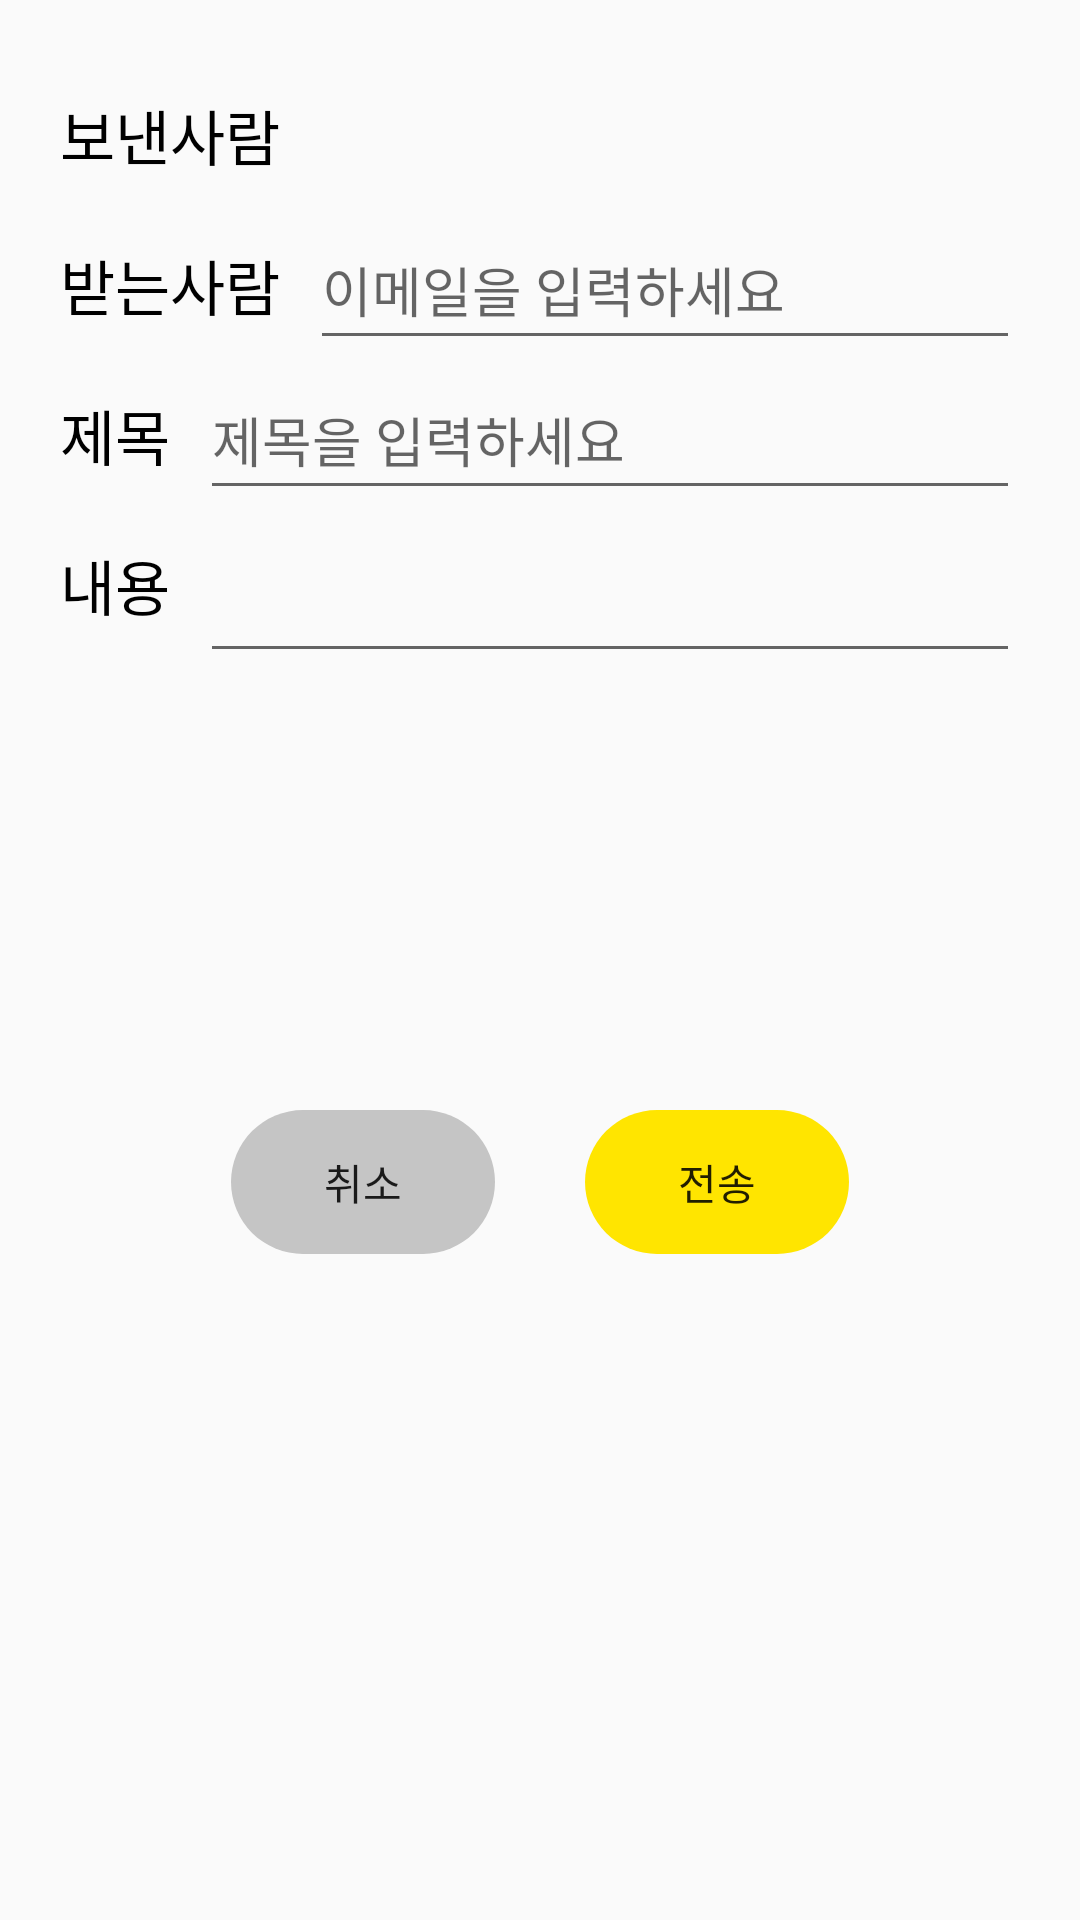

Produce the Android XML layout that renders to this screen, including the resource entries it uses.
<!-- AndroidManifest.xml: application theme Theme.AppCompat.Light.NoActionBar -->
<!-- res/layout/custom_dialog_send.xml -->
<?xml version="1.0" encoding="utf-8"?>
<LinearLayout xmlns:android="http://schemas.android.com/apk/res/android"
    android:layout_width="match_parent"
    android:layout_height="wrap_content"
    android:orientation="vertical"
    android:padding="20dp">

    <LinearLayout
        android:layout_width="match_parent"
        android:layout_height="50dp"
        android:orientation="horizontal">

        <TextView
            android:id="@+id/tvAddressFrom1"
            android:layout_width="wrap_content"
            android:layout_height="50dp"
            android:gravity="center_vertical"
            android:text="@string/sender"
            android:textColor="#000000"
            android:textSize="20sp" />

        <TextView
            android:id="@+id/tvAddressFrom2"
            android:layout_width="match_parent"
            android:layout_height="50dp"
            android:layout_marginStart="10dp"
            android:gravity="center_vertical"
            android:textColor="#000000" />
    </LinearLayout>

    <LinearLayout
        android:layout_width="match_parent"
        android:layout_height="50dp"
        android:orientation="horizontal">

        <TextView
            android:id="@+id/tvAddressTo"
            android:layout_width="wrap_content"
            android:layout_height="50dp"
            android:gravity="center_vertical"
            android:text="@string/receiver"
            android:textColor="#000000"
            android:textSize="20sp" />

        <EditText
            android:id="@+id/edtAddressTo"
            android:layout_width="wrap_content"
            android:layout_height="50dp"
            android:gravity="center_vertical"
            android:layout_marginStart="10dp"
            android:ems="14"
            android:hint="@string/sendHint"
            android:inputType="textEmailAddress"
            android:textColor="#000000" />
    </LinearLayout>

    <LinearLayout
        android:layout_width="match_parent"
        android:layout_height="50dp"
        android:orientation="horizontal">

        <TextView
            android:id="@+id/tvSubject"
            android:layout_width="wrap_content"
            android:layout_height="50dp"
            android:gravity="center_vertical"
            android:text="@string/subject"
            android:textColor="#000000"
            android:textSize="20sp" />

        <EditText
            android:id="@+id/edtSubject"
            android:layout_width="wrap_content"
            android:layout_height="50dp"
            android:layout_marginStart="10dp"
            android:gravity="center_vertical"
            android:ems="16"
            android:hint="@string/subjectHint"
            android:textColor="#000000" />
    </LinearLayout>

    <LinearLayout
        android:layout_width="match_parent"
        android:layout_height="200dp"
        android:gravity="top"
        android:orientation="horizontal">

        <TextView
            android:id="@+id/tvContent"
            android:layout_width="wrap_content"
            android:layout_height="50dp"
            android:gravity="center_vertical"
            android:text="@string/content"
            android:textColor="#000000"
            android:textSize="20sp" />

        <EditText
            android:id="@+id/edtContent"
            android:layout_width="wrap_content"
            android:layout_height="50dp"
            android:layout_marginStart="10dp"
            android:ems="16"
            android:gravity="top"
            android:maxLines="10"
            android:textColor="#000000" />

    </LinearLayout>

    <LinearLayout
        android:layout_width="match_parent"
        android:layout_height="wrap_content"
        android:gravity="center_horizontal"
        android:orientation="horizontal">

        <Button
            android:id="@+id/btnCancle"
            style="@style/btnCancle"
            android:layout_marginEnd="30dp"
            android:background="@drawable/round_button" />

        <Button
            android:id="@+id/btnSend"
            style="@style/btnSend"
            android:background="@drawable/round_button" />
    </LinearLayout>
</LinearLayout>
<!-- resources referenced by this layout -->
<resources>
  <!-- drawable round_button (drawable) -->
  <?xml version="1.0" encoding="utf-8"?>
  <shape xmlns:android="http://schemas.android.com/apk/res/android"
      android:shape="rectangle">
      <corners android:topLeftRadius="40dp"
          android:topRightRadius="40dp"
          android:bottomLeftRadius="40dp"
          android:bottomRightRadius="40dp"></corners>
  </shape>
  <string name="content">내용</string>
  <string name="receiver">받는사람</string>
  <string name="sendHint">이메일을 입력하세요</string>
  <string name="sender">보낸사람</string>
  <string name="subject">제목</string>
  <string name="subjectHint">제목을 입력하세요</string>
  <style name="btnCancle" parent="wrapWrap">
          <item name="backgroundTint">@color/gray</item>
          <item name="android:text">@string/cancle</item>
      </style>
  <style name="btnSend" parent="wrapWrap">
          <item name="backgroundTint">@color/yellow</item>
          <item name="android:text">@string/send</item>
      </style>
  <style name="wrapWrap">
          <item name="android:layout_width">wrap_content</item>
          <item name="android:layout_height">wrap_content</item>
      </style>
  <color name="gray">#C5C5C5</color>
  <string name="cancle">취소</string>
  <color name="yellow">#FFE500</color>
  <string name="send">전송</string>
</resources>
